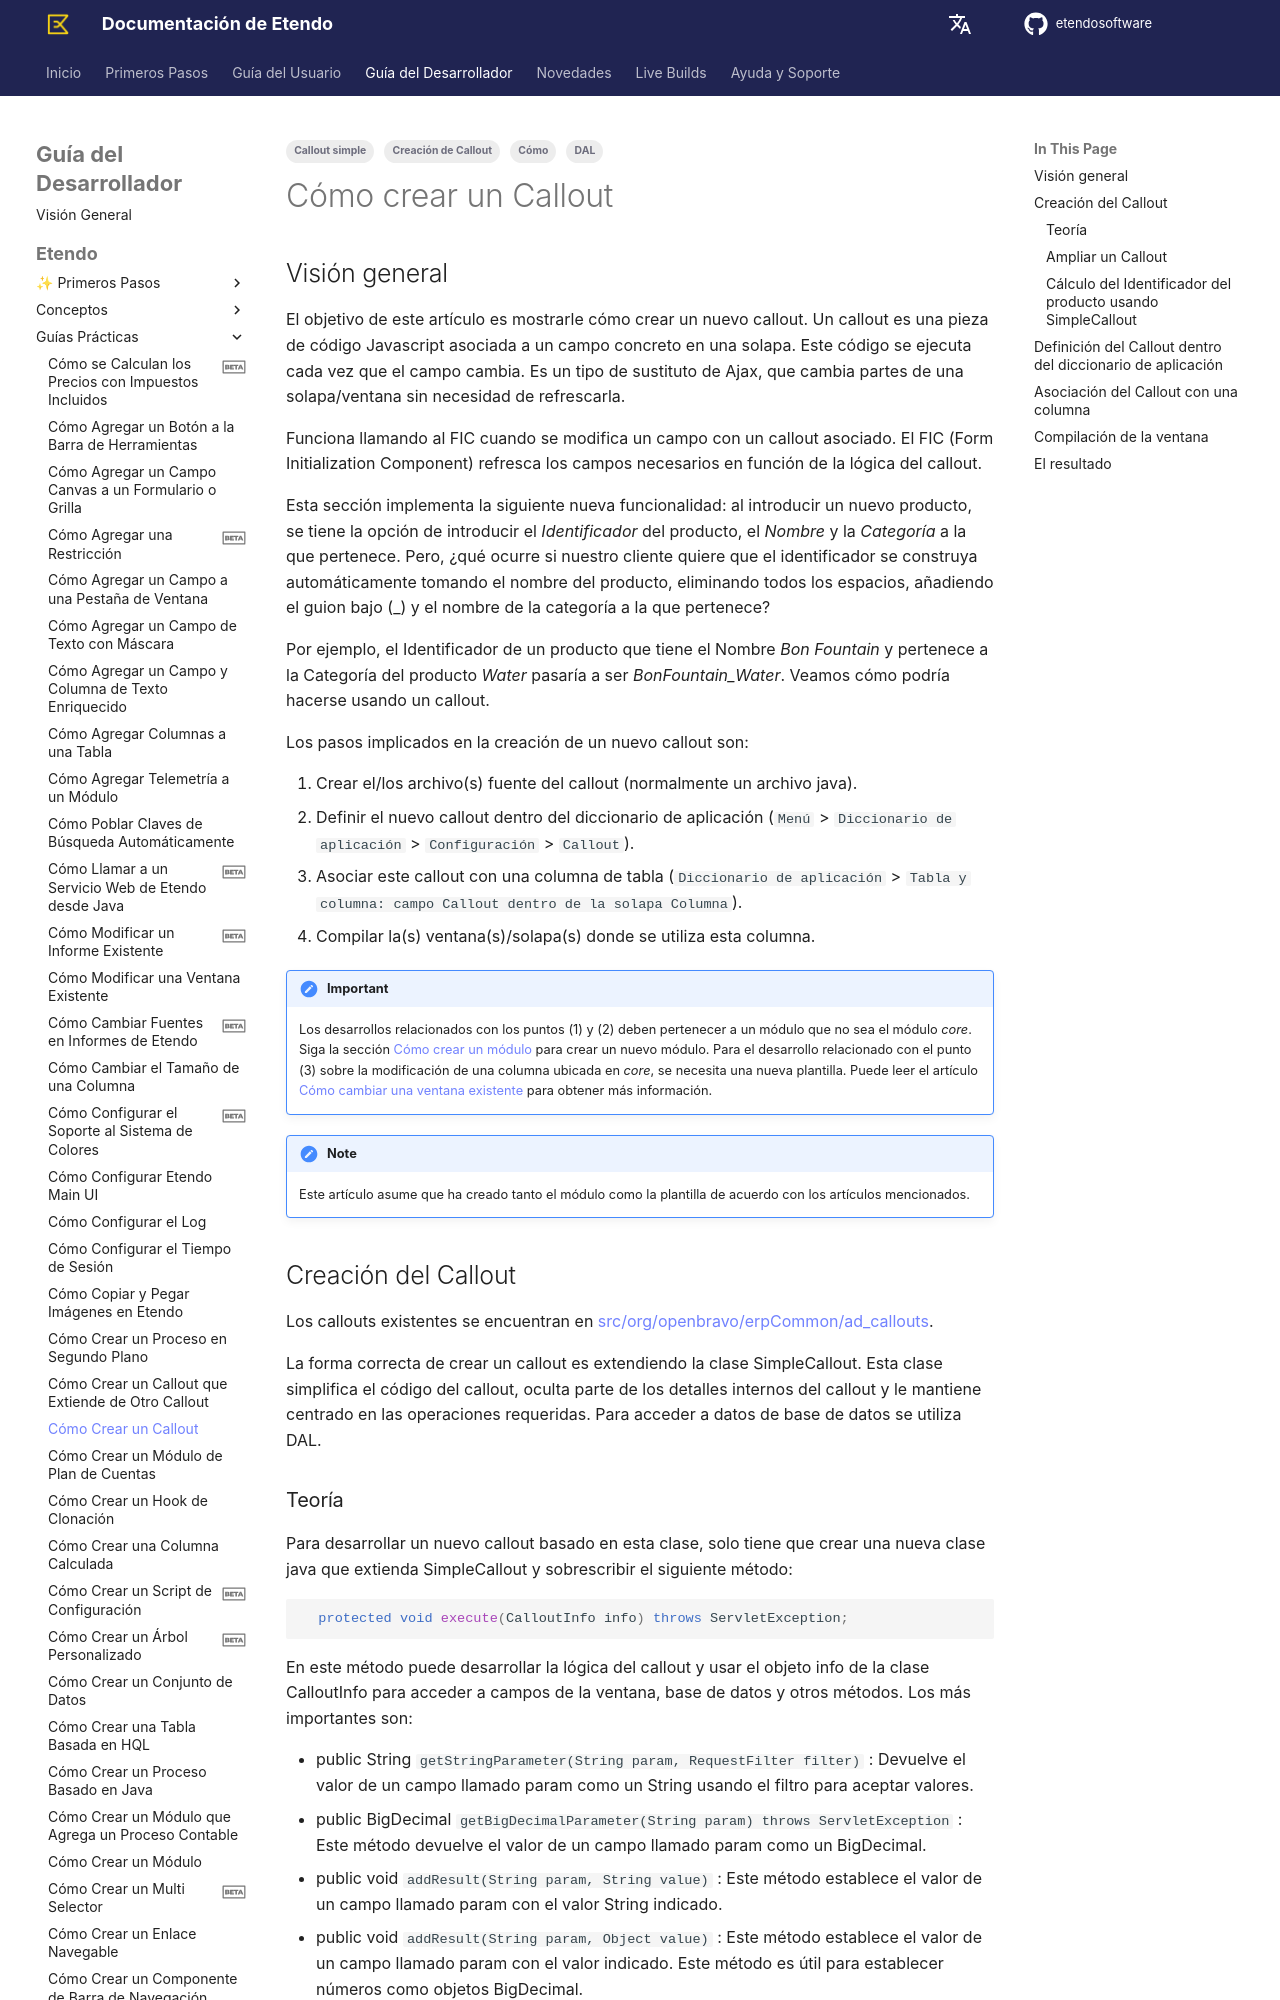

repository: etendosoftware/docs · page: es/developer-guide/etendo-classic/how-to-guides/how-to-create-a-callout/index.html · generator: mkdocs

---
title: Cómo crear un Callout
tags:
    - Cómo
    - Creación de Callout
    - Callout simple
    - DAL
---

# Cómo crear un Callout { #how-to-create-a-callout }

## Visión general { #overview }

El objetivo de este artículo es mostrarle cómo crear un nuevo callout. Un callout es una pieza de código Javascript asociada a un campo concreto en una solapa. Este código se ejecuta cada vez que el campo cambia. Es un tipo de sustituto de Ajax, que cambia partes de una solapa/ventana sin necesidad de refrescarla.

Funciona llamando al FIC cuando se modifica un campo con un callout asociado. El FIC (Form Initialization Component) refresca los campos necesarios en función de la lógica del callout.

Esta sección implementa la siguiente nueva funcionalidad: al introducir un nuevo producto, se tiene la opción de introducir el _Identificador_ del producto, el _Nombre_ y la _Categoría_ a la que pertenece. Pero, ¿qué ocurre si nuestro cliente quiere que el identificador se construya automáticamente tomando el nombre del producto, eliminando todos los espacios, añadiendo el guion bajo (_) y el nombre de la categoría a la que pertenece?

Por ejemplo, el Identificador de un producto que tiene el Nombre _Bon Fountain_ y pertenece a la Categoría del producto _Water_ pasaría a ser _BonFountain_Water_. Veamos cómo podría hacerse usando un callout.

Los pasos implicados en la creación de un nuevo callout son:

  1. Crear el/los archivo(s) fuente del callout (normalmente un archivo java). 
  2. Definir el nuevo callout dentro del diccionario de aplicación (`Menú` > `Diccionario de aplicación` > `Configuración` > `Callout`). 
  3. Asociar este callout con una columna de tabla (`Diccionario de aplicación` > `Tabla y columna: campo Callout dentro de la solapa Columna`). 
  4. Compilar la(s) ventana(s)/solapa(s) donde se utiliza esta columna. 

!!!Important
    Los desarrollos relacionados con los puntos (1) y (2) deben pertenecer a
    un módulo que no sea el módulo _core_. Siga la sección [Cómo crear un módulo](how-to-create-a-module.md) para crear un nuevo módulo. Para el desarrollo relacionado
    con el punto (3) sobre la modificación de una columna ubicada en _core_, se
    necesita una nueva plantilla. Puede leer el artículo [Cómo cambiar una ventana existente](how-to-change-an-existing-window.md) para obtener más información.

!!!Note
    Este artículo asume que ha creado tanto el módulo como la plantilla de acuerdo con los artículos mencionados.  

  
## Creación del Callout { #creating-the-callout }

Los callouts existentes se encuentran en [src/org/openbravo/erpCommon/ad_callouts](https://github.com/etendosoftware/etendo_core/tree/main/src/org/openbravo/erpCommon/ad_callouts){target="_blank"}.

La forma correcta de crear un callout es extendiendo la clase SimpleCallout.
Esta clase simplifica el código del callout, oculta parte de los detalles internos del
callout y le mantiene centrado en las operaciones requeridas. Para acceder a datos de base de datos
se utiliza DAL.
